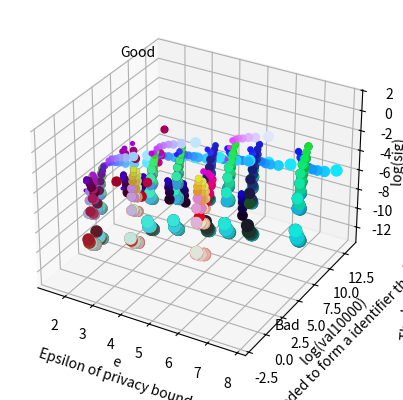

Write the Python code that produced this figure.
from numpy import arange
from numpy import log
from numpy import linspace
from numpy import floor

from mpl_toolkits.mplot3d import Axes3D
import matplotlib.pyplot as plt


def pid(x, f, p, q):
  return .5*f*(q**x + (1-q)**x) + (1-.5*f)*((1-p)**x + p**x)

def pother(x, f, p, q):
  b = .5 * f * q + (1-.5*f) * p
  return ( .5*f*(q*b + (1-q)*(1-b)) + (1-.5*f)*(p*b**(x-1) + (1-p)*(1-b)**(x-1)) )


def delta(x, f, p, q):
  return pid(x,f,p,q) - pother(x,f,p,q)

def predictN(prob, delta):
  if delta == 0:
    return float('inf')
  return prob * (1-prob) * 4 / (delta**2)

def valueIFPQ(i,f,p,q):
  p_id = pid(i, f, p, q)
  p_other = pother(i,f,p,q)
  return predictN(max(p_id, p_other), abs(p_id - p_other))

def signal(f, p, q, h, k):
  pStar = .5 * f * q + (1-.5*f) * p # Probability of a bit being 1 from a true value of 0 in the irr
  qStar = (1-.5*f) * q + .5 * f * p # Probability of a bit being 0 from a true value of 1 in the irr
  if k <= 1:
    return 0
  probCollision = (1.0 * h) / k
  qPrime = qStar*(1-probCollision) + (probCollision*pStar)
  if pStar == qPrime:
    return 0
  elif pStar < qPrime:
    return 1.0 / predictN(pStar**h, qPrime**h - pStar**h)
  else:
    return 1.0 / predictN((1-pStar)**h, (1-qPrime)**h - (1-pStar)**h)

def printDelta(x):
  printDelta(x[1], x[0], x[2])

def printDelta(f, p, q):
  for i in range(2,10):
    p_id = pid(i,f,p,q)
    p_other = pother(i,f,p,q)
    print(i, p_id, ' vs ', p_other, ' delta ', p_id-p_other, ' for a sum of ', predictN(max(p_id,p_other), p_id-p_other))

def toPow2(x):
  if x<=1:
    return 0
  return 2**floor(log(x)/log(2))

def eInf(f, h):
  if f <= 1.0:
    return 2 * h * log( (1-.5*f)/(.5*f) ) / log(2)
  else:
    return 2 * h * log( (.5*f)/(1-.5*f) ) / log(2)

def getData(h):
  for f in (.125,.2,.25,.3,.4,.5,.75,1,1.25,1.5,1.75) :
    for p in (.0,.1,.2,.3,.4,.5,.6,.7,.8,.9) :
      for q in (.15,.25,.35,.45,.55,.65,.75,.85,1) :
        maxk = toPow2(valueIFPQ(2,f,p,q))
        yield (f, p, q, h, maxk, 1/(.5*f), eInf(f,h), signal(f, p, q, h, maxk), valueIFPQ(2,f,p,q), valueIFPQ(10000,f,p,q))

def toColor(color):
  x = max(1, min(255, int(round(color * 256.0))))
  return hex(x*256*256 + x*256 + x)[2:]

def makePlot():
  fig = plt.figure()
  ax = fig.add_subplot(111, projection='3d')
  for f, p, q, h, maxk, s, e, sig, val2, val10000 in getData(1):
    ax.scatter(e, log(val10000)/log(2), log(sig)/log(2), s=5*log(maxk), c=(0.5*f,p,q), marker='o')
  ax.set_xlabel('e \n Epsilon of privacy bound')
  ax.set_ylabel('log(val10000) \n Log of number of bits of K needed to form a identifier that could distinguish two users')
  ax.set_zlabel('log(sig) \n The log scale of the amount of data gained per repport. \n (The inverse of the number of repports needed to distinguish something from nothing)')
  ax.text(1,9,3,"Good")
  ax.text(9,-2,-11,"Bad")
  plt.show()

makePlot()


def value(f, h, k, p, q):
  maxk = floor(valueIFPQ(2,f,p,q))
  if maxk < k:
    return -maxk
  return signal(f, p, q, h, k)


def printOptimalPQ():
  print("Optimal choices for P and Q for varrious values:")
  for f in (.125,.2,.25,.3,.4,.5,.75):
    for h in (1,2):
      for k in (8,32,64,126,256):
        bestScore = value(f,h,k,.25,.75)
        for p in linspace(0.0,1.0,101):
          for q in linspace(0.0,1.0,101):
            score = value(f,h,k,p,q)
            if score > bestScore:
              bestScore = score
        for p in linspace(0.0,1.0,101):
          for q in linspace(0.0,1.0,101):
            p=round(p,4)
            q=round(q,4)
            score = value(f,h,k,p,q)
            if score * 1.01 > bestScore:
              print( {"h":h,"k":k,"f":f,"p":p,"q":q,"signal":signal(f, p, q, h, k)} )

print()
printOptimalPQ()